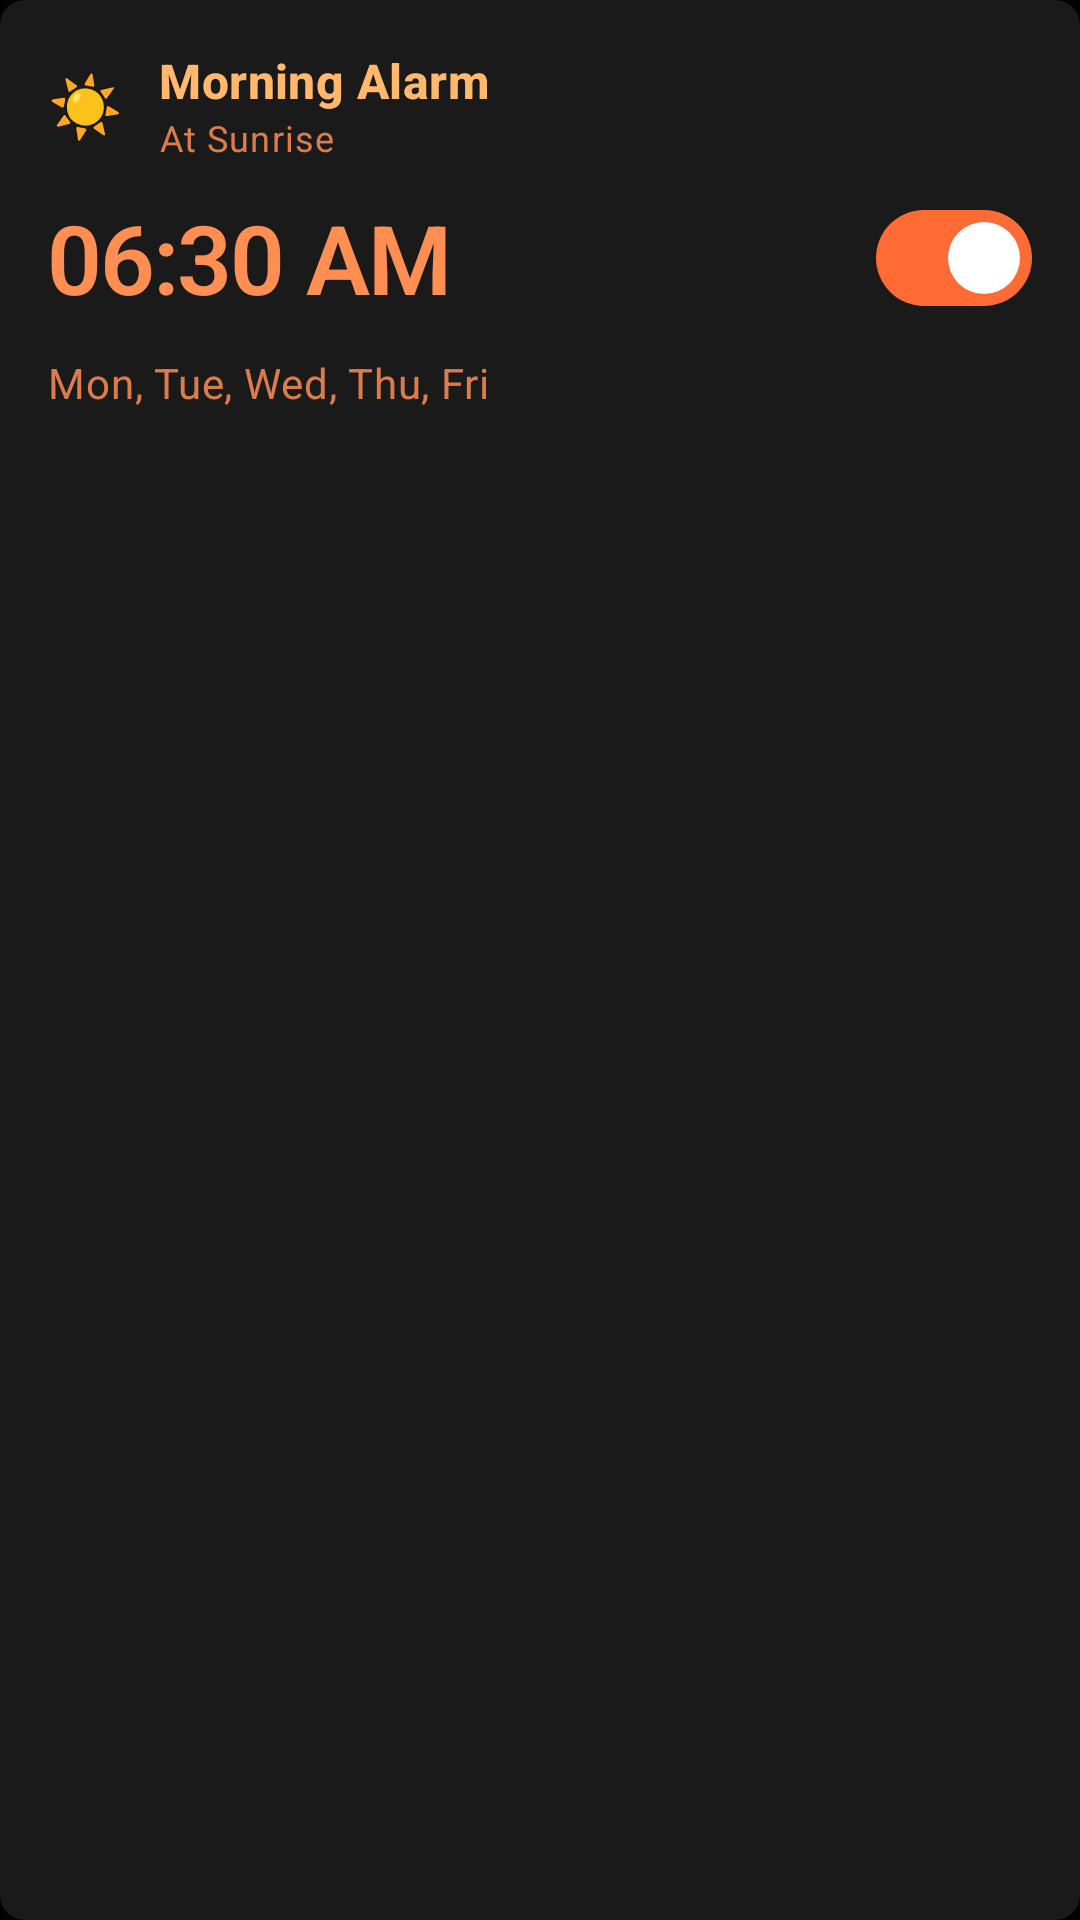

Here is an Android app screen rendered from its layout file. Give the layout XML and the strings, colors and styles it references.
<!-- AndroidManifest.xml: application theme Theme.MyApplication -->
<!-- res/layout/alarm_item_improved.xml -->
<?xml version="1.0" encoding="utf-8"?>
<com.google.android.material.card.MaterialCardView
    xmlns:android="http://schemas.android.com/apk/res/android"
    xmlns:app="http://schemas.android.com/apk/res-auto"
    android:id="@+id/alarmCard"
    android:layout_width="match_parent"
    android:layout_height="wrap_content"
    android:layout_marginVertical="8dp"
    android:layout_marginHorizontal="4dp"
    app:cardBackgroundColor="@color/md_theme_dark_surfaceContainerHigh"
    app:cardCornerRadius="8dp"
    app:cardElevation="0dp"
    app:strokeWidth="0dp"
    android:clickable="true"
    android:focusable="true"
    app:rippleColor="@color/md_theme_dark_primary"
    android:stateListAnimator="@null">

    <LinearLayout
        android:layout_width="match_parent"
        android:layout_height="wrap_content"
        android:orientation="vertical"
        android:padding="@dimen/card_padding_small">

        
        <LinearLayout
            android:layout_width="match_parent"
            android:layout_height="wrap_content"
            android:orientation="horizontal"
            android:gravity="center_vertical"
            android:layout_marginBottom="8dp">

            
            <TextView
                android:id="@+id/modeBadgeText"
                android:layout_width="wrap_content"
                android:layout_height="wrap_content"
                android:layout_marginEnd="12dp"
                android:text="☀️"
                android:textSize="20sp"/>

            
            <LinearLayout
                android:layout_width="0dp"
                android:layout_height="wrap_content"
                android:layout_weight="1"
                android:orientation="vertical">

                
                <TextView
                    android:id="@+id/textViewAlarmLabel"
                    android:layout_width="wrap_content"
                    android:layout_height="wrap_content"
                    android:text="Morning Alarm"
                    android:textColor="@color/md_theme_dark_onSurface"
                    android:textAppearance="@style/TextAppearance.Material3.TitleMedium"
                    android:textStyle="bold"
                    android:maxLines="1"
                    android:ellipsize="end"/>

                
                <TextView
                    android:id="@+id/tvModeDescription"
                    android:layout_width="wrap_content"
                    android:layout_height="wrap_content"
                    android:text="At Sunrise"
                    android:textAppearance="@style/TextAppearance.Material3.BodySmall"
                    android:textColor="@color/md_theme_dark_onSurfaceVariant"
                    android:alpha="0.85"/>

            </LinearLayout>

        </LinearLayout>

        
        <LinearLayout
            android:layout_width="match_parent"
            android:layout_height="wrap_content"
            android:orientation="horizontal"
            android:gravity="center_vertical"
            android:layout_marginBottom="8dp">

            <TextView
                android:id="@+id/tvAlarmTime"
                android:layout_width="0dp"
                android:layout_height="wrap_content"
                android:layout_weight="1"
                android:text="06:30 AM"
                android:textColor="@color/md_theme_dark_primary"
                android:textSize="32sp"
                android:textStyle="bold"
                android:fontFamily="sans-serif-light"
                android:letterSpacing="-0.02"/>

            
            <com.google.android.material.materialswitch.MaterialSwitch
                android:id="@+id/switchAlarmEnabled"
                android:layout_width="wrap_content"
                android:layout_height="wrap_content"
                android:checked="true"
                app:thumbTint="@color/md_theme_dark_onPrimaryContainer"
                app:trackTint="@color/md_theme_dark_primaryContainer"/>

        </LinearLayout>

        
        <TextView
            android:id="@+id/tvRepeatDays"
            android:layout_width="wrap_content"
            android:layout_height="wrap_content"
            android:text="Mon, Tue, Wed, Thu, Fri"
            android:textAppearance="@style/TextAppearance.Material3.BodyMedium"
            android:textColor="@color/md_theme_dark_onSurfaceVariant"
            android:alpha="0.85"/>

    </LinearLayout>

</com.google.android.material.card.MaterialCardView>
<!-- resources referenced by this layout -->
<resources>
  <color name="md_theme_dark_onPrimaryContainer">#FFFFFF</color>
  <color name="md_theme_dark_onSurface">#FFB86C</color>
  <color name="md_theme_dark_onSurfaceVariant">#FF8E53</color>
  <color name="md_theme_dark_primary">#FF8E53</color>
  <color name="md_theme_dark_primaryContainer">#FF6B35</color>
  <color name="md_theme_dark_surfaceContainerHigh">#1A1A1A</color>
  <dimen name="card_padding_small">16dp</dimen>
  <style name="Theme.MyApplication" parent="Base.Theme.Rooster" />
  <color name="md_theme_dark_onPrimary">#FFFFFF</color>
  <color name="md_theme_dark_secondary">#FFB86C</color>
  <color name="md_theme_dark_onSecondary">#1C0F0A</color>
  <color name="md_theme_dark_secondaryContainer">#FF8E53</color>
  <color name="md_theme_dark_onSecondaryContainer">#FFFFFF</color>
  <color name="md_theme_dark_tertiary">#FFD89C</color>
  <color name="md_theme_dark_onTertiary">#1C0F0A</color>
  <color name="md_theme_dark_tertiaryContainer">#FFB86C</color>
  <color name="md_theme_dark_onTertiaryContainer">#1C0F0A</color>
  <color name="md_theme_dark_error">#FFB4AB</color>
  <color name="md_theme_dark_onError">#690005</color>
  <color name="md_theme_dark_errorContainer">#93000A</color>
  <color name="md_theme_dark_onErrorContainer">#FFDAD6</color>
  <color name="md_theme_dark_surface">#000000</color>
  <color name="md_theme_dark_surfaceVariant">#0A0A0A</color>
  <color name="md_theme_dark_background">#000000</color>
  <color name="md_theme_dark_onBackground">#FFB86C</color>
  <color name="md_theme_dark_outline">#FF8E53</color>
  <color name="md_theme_dark_outlineVariant">#FFB86C</color>
  <style name="ShapeAppearance.Rooster.SmallComponent" parent="ShapeAppearance.Material3.SmallComponent">
          <item name="cornerFamily">rounded</item>
          <item name="cornerSize">4dp</item>
      </style>
  <style name="ShapeAppearance.Rooster.MediumComponent" parent="ShapeAppearance.Material3.MediumComponent">
          <item name="cornerFamily">rounded</item>
          <item name="cornerSize">6dp</item>
      </style>
  <style name="ShapeAppearance.Rooster.LargeComponent" parent="ShapeAppearance.Material3.LargeComponent">
          <item name="cornerFamily">rounded</item>
          <item name="cornerSize">8dp</item>
      </style>
</resources>
